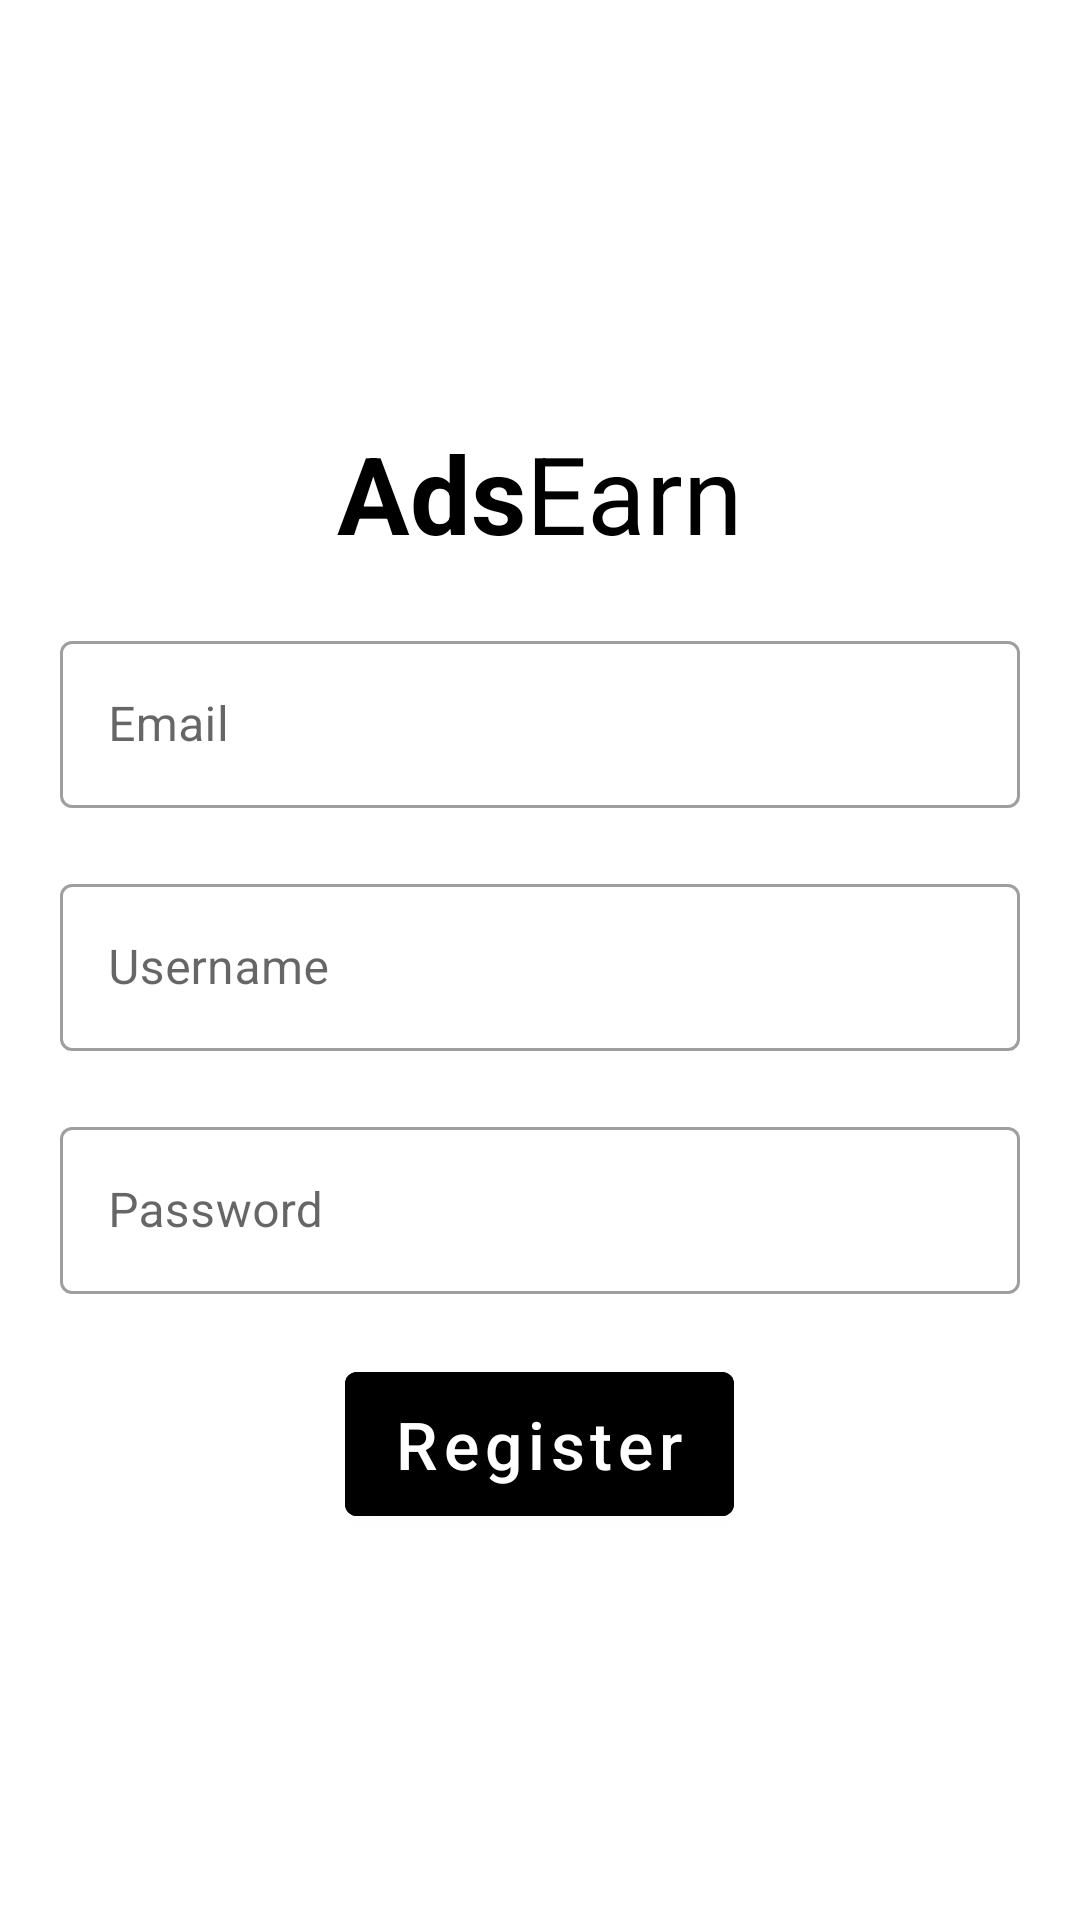

Android layout source for this screen:
<!-- AndroidManifest.xml: application theme Theme.MajorProjectVersion2 -->
<!-- res/layout/activity_register.xml -->
<?xml version="1.0" encoding="utf-8"?>
<RelativeLayout xmlns:android="http://schemas.android.com/apk/res/android"
    xmlns:app="http://schemas.android.com/apk/res-auto"
    xmlns:tools="http://schemas.android.com/tools"
    android:layout_width="match_parent"
    android:layout_height="match_parent"
    tools:context=".RegisterActivity">

    <TextView
        android:id="@+id/textViewTitle"
        android:layout_width="wrap_content"
        android:layout_height="wrap_content"
        android:layout_centerHorizontal="true"
        android:layout_marginTop="140dp"
        android:text="@string/adsearn"
        android:textColor="#000000"
        android:textSize="36sp" />

    <com.google.android.material.textfield.TextInputLayout
        android:id="@+id/outlinedTextFieldEmailRegister"
        style="@style/Widget.MaterialComponents.TextInputLayout.OutlinedBox"
        android:layout_width="match_parent"
        android:layout_height="wrap_content"
        android:layout_below="@id/textViewTitle"
        android:layout_centerHorizontal="true"
        android:layout_marginLeft="20dp"
        android:layout_marginTop="20dp"
        android:layout_marginRight="20dp"
        android:hint="@string/email">

        <com.google.android.material.textfield.TextInputEditText
            android:id="@+id/etEmailRegister"
            android:layout_width="match_parent"
            android:layout_height="wrap_content"
            android:maxLines="1" />

    </com.google.android.material.textfield.TextInputLayout>

    <com.google.android.material.textfield.TextInputLayout
        android:id="@+id/outlinedTextFieldUsernameRegister"
        style="@style/Widget.MaterialComponents.TextInputLayout.OutlinedBox"
        android:layout_width="match_parent"
        android:layout_height="wrap_content"
        android:layout_below="@id/outlinedTextFieldEmailRegister"
        android:layout_centerHorizontal="true"
        android:layout_marginLeft="20dp"
        android:layout_marginTop="20dp"
        android:layout_marginRight="20dp"
        android:hint="@string/username">

        <com.google.android.material.textfield.TextInputEditText
            android:id="@+id/etUsernameRegister"
            android:layout_width="match_parent"
            android:layout_height="wrap_content"
            android:maxLines="1" />

    </com.google.android.material.textfield.TextInputLayout>


    <com.google.android.material.textfield.TextInputLayout
        android:id="@+id/outlinedTextFieldPasswordRegister"
        style="@style/Widget.MaterialComponents.TextInputLayout.OutlinedBox"
        android:layout_width="match_parent"
        android:layout_height="wrap_content"
        android:layout_below="@id/outlinedTextFieldUsernameRegister"
        android:layout_centerHorizontal="true"
        android:layout_marginLeft="20dp"
        android:layout_marginTop="20dp"
        android:layout_marginRight="20dp"
        android:hint="@string/password">

        <com.google.android.material.textfield.TextInputEditText
            android:id="@+id/etPasswordRegister"
            android:layout_width="match_parent"
            android:layout_height="wrap_content"
            android:maxLines="1" />

    </com.google.android.material.textfield.TextInputLayout>


    <com.google.android.material.button.MaterialButton
        android:id="@+id/buttonRegister"
        android:layout_width="wrap_content"
        android:layout_height="60dp"
        android:layout_below="@id/outlinedTextFieldPasswordRegister"
        android:layout_marginEnd="20dp"
        android:layout_marginTop="20dp"
        android:text="@string/register"
        android:textSize="22sp"
        android:textAllCaps="false"
        android:backgroundTint="@color/black"
        android:layout_centerHorizontal="true"
        />

</RelativeLayout>
<!-- resources referenced by this layout -->
<resources>
  <string name="adsearn"><b>Ads</b>Earn</string>
  <string name="email">Email</string>
  <string name="password">Password</string>
  <string name="register">Register</string>
  <string name="username">Username</string>
  <style name="Theme.MajorProjectVersion2" parent="Theme.MaterialComponents.DayNight.NoActionBar">
          
          <item name="colorPrimary">@color/purple_500</item>
          <item name="colorPrimaryVariant">@color/purple_700</item>
          <item name="colorOnPrimary">@color/white</item>
          
          <item name="colorSecondary">@color/teal_200</item>
          <item name="colorSecondaryVariant">@color/teal_700</item>
          <item name="colorOnSecondary">@color/black</item>
          
          <item name="android:statusBarColor" tools:targetApi="l">?attr/colorPrimaryVariant</item>
          
      </style>
  <!-- not gathered from this repository: default colours our renderer supplied (Android Studio template values) -->
  <color name="purple_500">#FF6200EE</color>
  <color name="purple_700">#FF3700B3</color>
  <color name="teal_200">#FF03DAC5</color>
  <color name="teal_700">#FF018786</color>
  <color name="black">#FF000000</color>
  <color name="white">#FFFFFFFF</color>
</resources>
